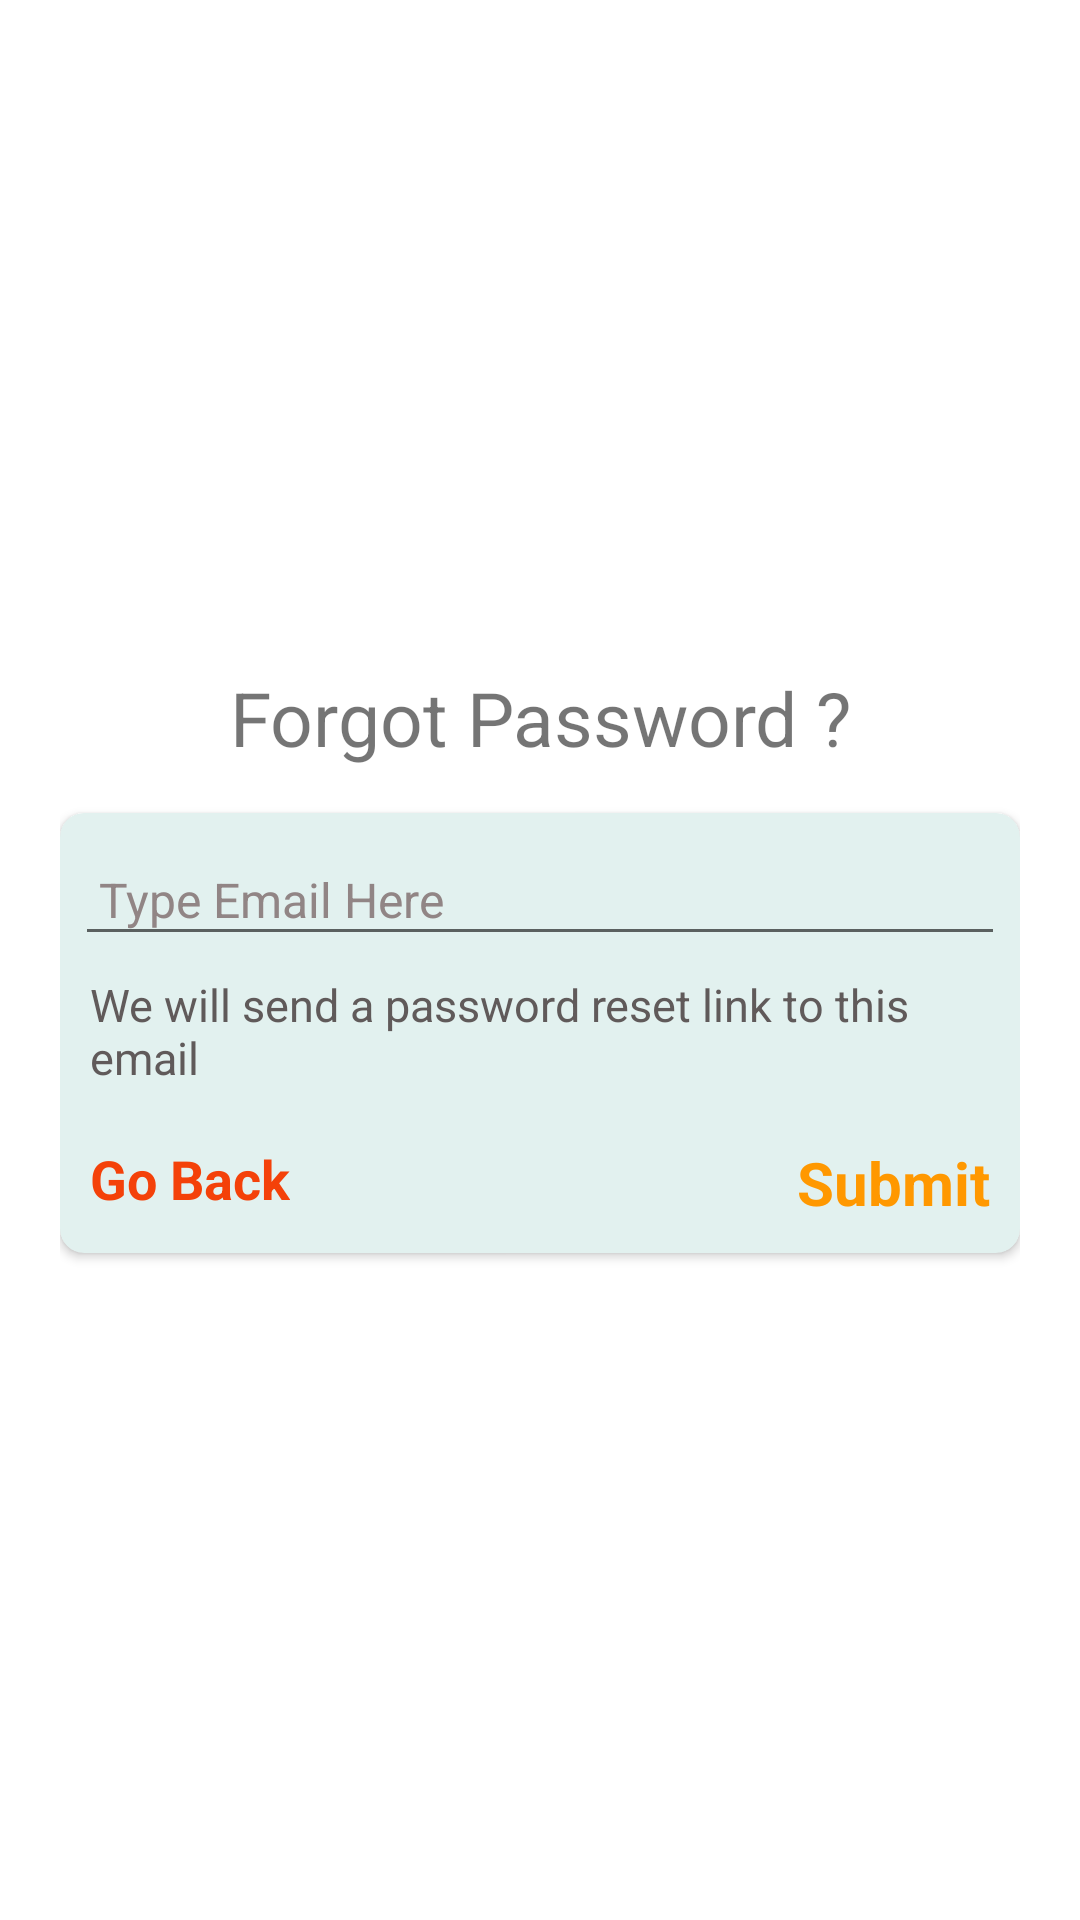

This screen was rendered from an Android layout file. Write that file and the resources it references.
<!-- AndroidManifest.xml: application theme Theme.Ecommerce -->
<!-- res/layout/activity_forgot_pass.xml -->
<?xml version="1.0" encoding="utf-8"?>
<androidx.constraintlayout.widget.ConstraintLayout xmlns:android="http://schemas.android.com/apk/res/android"
    xmlns:app="http://schemas.android.com/apk/res-auto"
    xmlns:tools="http://schemas.android.com/tools"
    android:layout_width="match_parent"
    android:layout_height="match_parent"
    tools:context=".ForgotPassActivity"
    android:padding="20dp">

    <LinearLayout
        android:layout_width="match_parent"
        android:layout_height="match_parent"
        android:orientation="vertical"
        app:layout_constraintBottom_toBottomOf="parent"
        app:layout_constraintEnd_toEndOf="parent"
        app:layout_constraintStart_toStartOf="parent"
        app:layout_constraintTop_toTopOf="parent"
        android:gravity="center">

        <TextView
            android:id="@+id/textView3"
            android:layout_width="match_parent"
            android:layout_height="wrap_content"
            android:gravity="center"
            android:text="Forgot Password ?"
            android:textSize="25dp"
            android:layout_marginBottom="15dp"/>

        <androidx.cardview.widget.CardView
            android:id="@+id/cardView3"
            android:layout_width="wrap_content"
            android:layout_height="wrap_content"
            app:cardCornerRadius="8dp"
            android:backgroundTint="#E2F1EF">

            <RelativeLayout
                android:layout_margin="5dp"
                android:layout_width="match_parent"
                android:layout_height="wrap_content">

                <EditText
                    android:id="@+id/registered_emailid"
                    android:layout_width="fill_parent"
                    android:layout_height="wrap_content"
                    android:layout_marginTop="5dp"
                    android:drawableLeft="@drawable/email"
                    android:drawablePadding="8dp"
                    android:drawableTint="#918585"
                    android:gravity="center_vertical"
                    android:hint="Type Email Here"
                    android:inputType="textEmailAddress"
                    android:padding="8dp"
                    android:singleLine="true"
                    android:textColor="#322E2E"
                    android:textColorHint="#918585"
                    android:textSize="16dp" />

                <View
                    android:id="@+id/vvv"
                    android:layout_width="fill_parent"
                    android:layout_height="1dp"
                    android:layout_below="@id/registered_emailid"
                    android:textColorHint="#837F7F" />
                <TextView
                    android:layout_below="@+id/vvv"
                    android:id="@+id/tv1"
                    android:layout_width="fill_parent"
                    android:layout_height="wrap_content"
                    android:padding="5dp"
                    android:text="We will send a password reset link to this email "
                    android:textColor="#605A5A"
                    android:textSize="15dp" />

                <RelativeLayout
                    android:layout_width="fill_parent"
                    android:layout_height="wrap_content"
                    android:layout_below="@+id/tv1"
                    android:layout_marginTop="8dp">

                    <TextView
                        android:id="@+id/backToLoginBtn"
                        android:layout_width="wrap_content"
                        android:layout_height="wrap_content"
                        android:layout_alignParentLeft="true"
                        android:padding="5dp"
                        android:text="Go Back"
                        android:textColor="#F44109"
                        android:textSize="18dp"
                        android:textStyle="bold" />

                    <TextView
                        android:id="@+id/submit"
                        android:layout_width="wrap_content"
                        android:layout_height="wrap_content"
                        android:layout_alignParentRight="true"
                        android:gravity="right"
                        android:padding="5dp"
                        android:text="Submit"
                        android:textColor="#FF9800"
                        android:textSize="20dp"
                        android:textStyle="bold" />
                </RelativeLayout>
            </RelativeLayout>

        </androidx.cardview.widget.CardView>
    </LinearLayout>


</androidx.constraintlayout.widget.ConstraintLayout>
<!-- resources referenced by this layout -->
<resources>
  <style name="Theme.Ecommerce" parent="Theme.MaterialComponents.DayNight.NoActionBar">
          
          <item name="colorPrimary">#FF9800</item>
          <item name="colorPrimaryVariant">#FFC107</item>
          <item name="colorOnPrimary">@color/white</item>
          
          <item name="colorSecondary">@color/teal_200</item>
          <item name="colorSecondaryVariant">@color/teal_700</item>
          <item name="colorOnSecondary">@color/black</item>
          
          <item name="android:statusBarColor" tools:targetApi="l">?attr/colorPrimaryVariant</item>
          
      </style>
  <!-- not gathered from this repository: default colours our renderer supplied (Android Studio template values) -->
  <color name="teal_200">#FF03DAC5</color>
  <color name="teal_700">#FF018786</color>
  <color name="black">#FF000000</color>
  <color name="white">#FFFFFFFF</color>
</resources>
